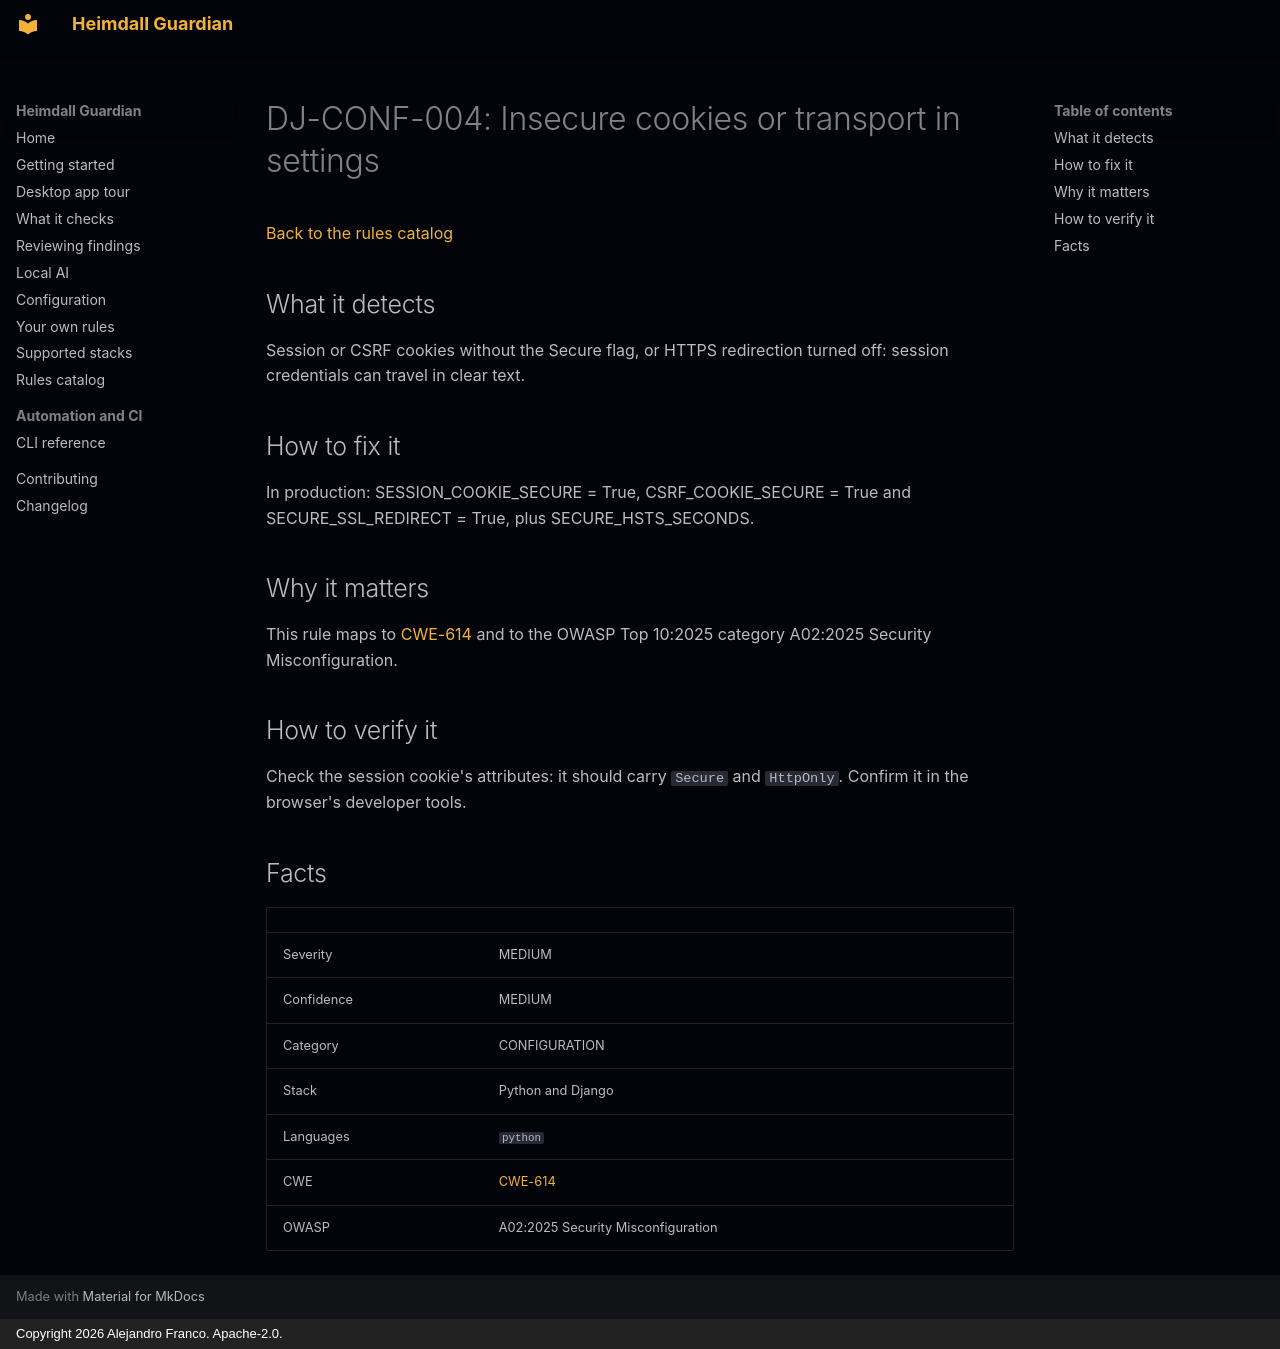

repository: jafrancov/heimdall-guardian · page: rules/DJ-CONF-004/index.html · generator: mkdocs · copyright: Copyright 2026 Alejandro Franco. Apache-2.0.

# DJ-CONF-004: Insecure cookies or transport in settings

[Back to the rules catalog](index.md)

## What it detects

Session or CSRF cookies without the Secure flag, or HTTPS redirection turned off: session credentials can travel in clear text.

## How to fix it

In production: SESSION_COOKIE_SECURE = True, CSRF_COOKIE_SECURE = True and SECURE_SSL_REDIRECT = True, plus SECURE_HSTS_SECONDS.

## Why it matters

This rule maps to [CWE-614](https://cwe.mitre.org/data/definitions/614.html) and to the OWASP Top 10:2025 category A02:2025 Security Misconfiguration.

## How to verify it

Check the session cookie's attributes: it should carry `Secure` and `HttpOnly`. Confirm it in the browser's developer tools.

## Facts

| | |
|---|---|
| Severity | MEDIUM |
| Confidence | MEDIUM |
| Category | CONFIGURATION |
| Stack | Python and Django |
| Languages | `python` |
| CWE | [CWE-614](https://cwe.mitre.org/data/definitions/614.html) |
| OWASP | A02:2025 Security Misconfiguration |
